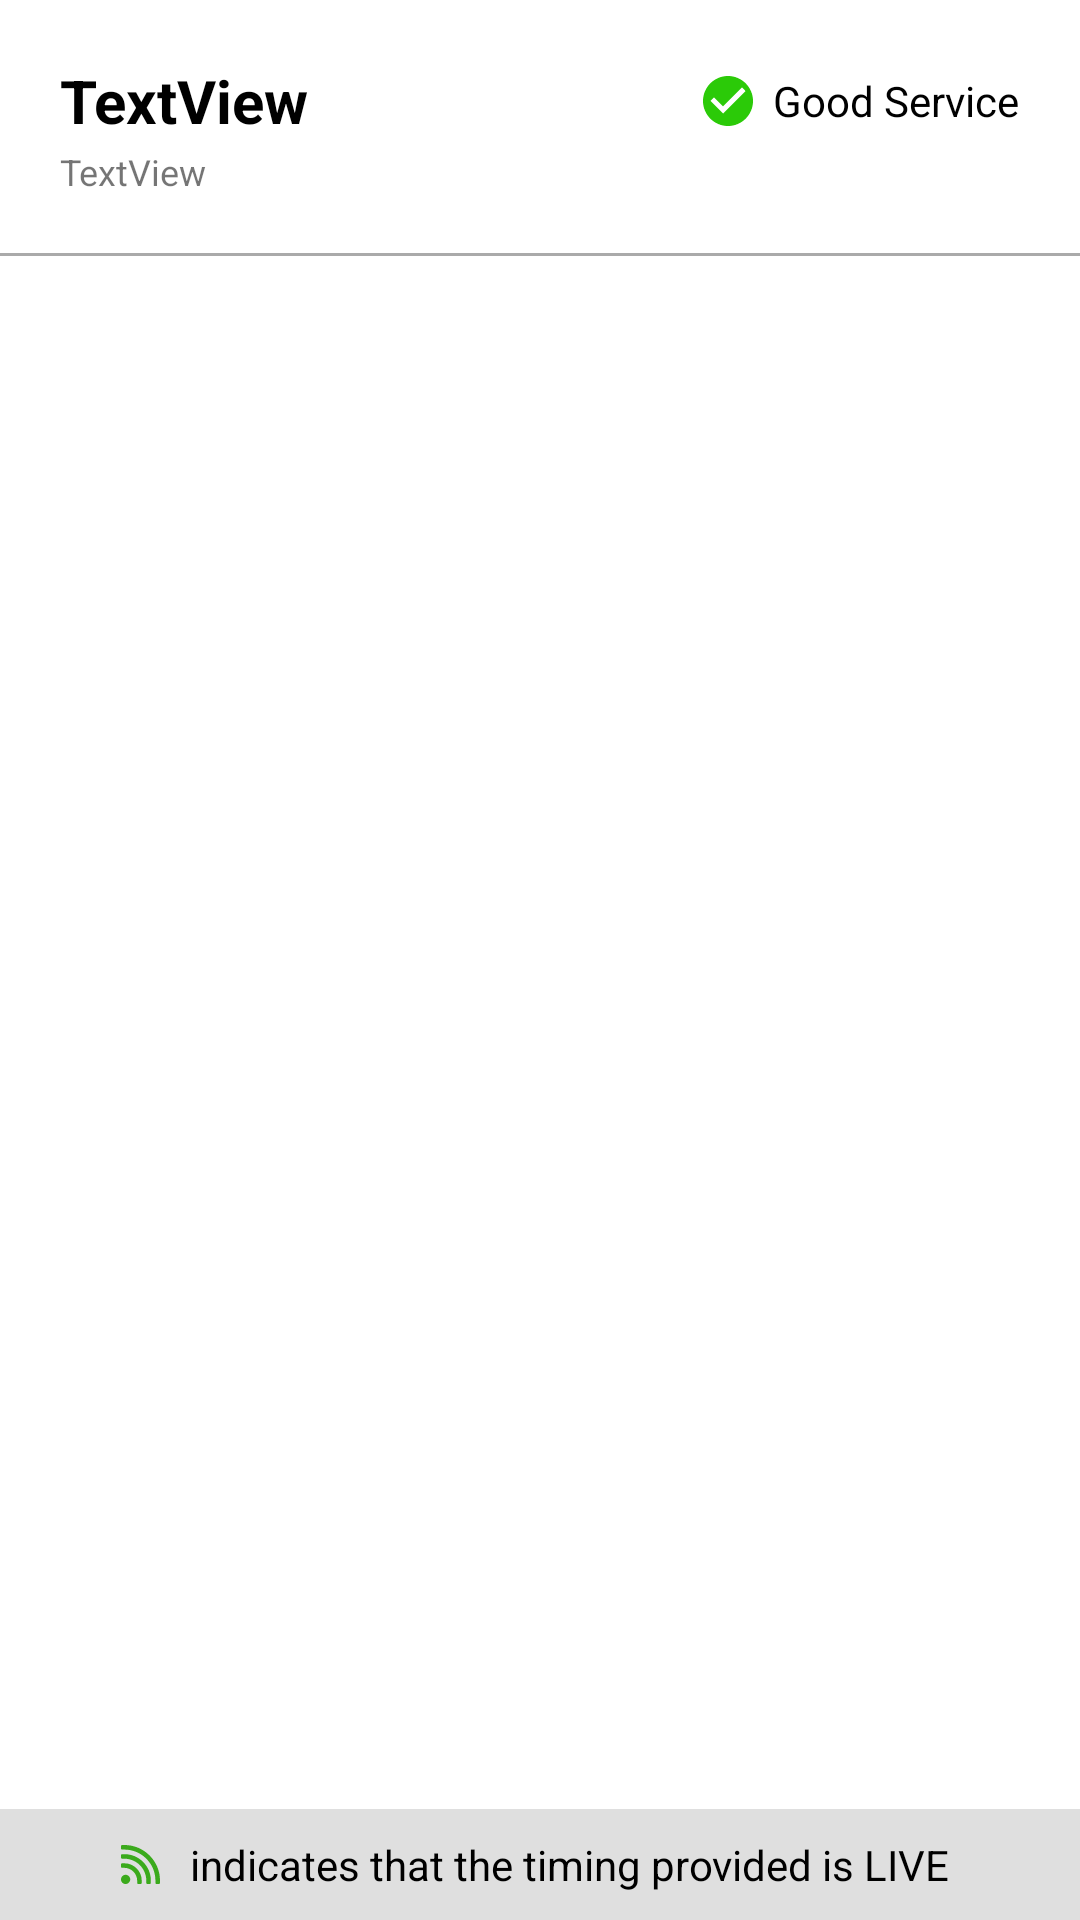

Write the Android layout XML for this screen, with the resource values it uses.
<!-- AndroidManifest.xml: application theme Theme.Navigateus -->
<!-- res/layout/fragment_single_service_selected.xml -->
<?xml version="1.0" encoding="utf-8"?>
<androidx.constraintlayout.widget.ConstraintLayout xmlns:android="http://schemas.android.com/apk/res/android"
    xmlns:app="http://schemas.android.com/apk/res-auto"
    xmlns:tools="http://schemas.android.com/tools"
    tools:context=".ui.stops_services.StopsServicesSingleServiceSelectedFragment"
    android:background="@android:color/white"
    android:layout_width="match_parent"
    android:layout_height="match_parent">

    <View
        android:id="@+id/viewServiceDivider"
        android:layout_width="match_parent"
        android:layout_height="1dp"
        android:layout_marginTop="19dp"
        android:background="@android:color/darker_gray"
        app:layout_constraintEnd_toEndOf="parent"
        app:layout_constraintHorizontal_bias="0.0"
        app:layout_constraintStart_toStartOf="parent"
        app:layout_constraintTop_toBottomOf="@+id/serviceDescInSingle" />

    <TextView
        android:id="@+id/serviceNumInSingle"
        android:layout_width="wrap_content"
        android:layout_height="wrap_content"
        android:layout_marginStart="20dp"
        android:layout_marginTop="20dp"
        android:text="TextView"
        android:textColor="@color/black"
        android:textSize="20dp"
        android:textStyle="bold"
        app:layout_constraintStart_toStartOf="parent"
        app:layout_constraintTop_toTopOf="parent" />

    <TextView
        android:id="@+id/serviceDescInSingle"
        android:layout_width="wrap_content"
        android:layout_height="wrap_content"
        android:layout_marginTop="2dp"
        android:text="TextView"
        android:textSize="12dp"
        app:layout_constraintStart_toStartOf="@+id/serviceNumInSingle"
        app:layout_constraintTop_toBottomOf="@+id/serviceNumInSingle" />

    <ExpandableListView
        android:id="@+id/expandable_listview_nus_stops_for_single_service"
        android:layout_width="match_parent"
        android:layout_height="0dp"
        app:layout_constraintBottom_toTopOf="@+id/textView_container"
        app:layout_constraintEnd_toEndOf="parent"
        app:layout_constraintHorizontal_bias="1.0"
        app:layout_constraintStart_toStartOf="parent"
        app:layout_constraintTop_toBottomOf="@+id/viewServiceDivider">

    </ExpandableListView>

    <TextView
        android:id="@+id/textView_container"
        android:layout_width="match_parent"
        android:layout_height="wrap_content"
        android:background="#DFDFDF"
        android:paddingTop="9dp"
        android:paddingBottom="9dp"
        app:layout_constraintBottom_toBottomOf="parent"
        app:layout_constraintEnd_toEndOf="parent"
        app:layout_constraintStart_toStartOf="parent" />

    <ImageView
        android:id="@+id/bottombar_info_imageview"
        android:layout_width="13dp"
        android:layout_height="13dp"
        android:layout_marginEnd="10dp"
        android:scaleType="fitCenter"
        app:layout_constraintBottom_toBottomOf="parent"
        app:layout_constraintEnd_toStartOf="@+id/textView"
        app:layout_constraintTop_toTopOf="@+id/textView_container"
        app:srcCompat="@drawable/ic_wifi_signal" />

    <TextView
        android:id="@+id/textView"
        android:layout_width="wrap_content"
        android:layout_height="wrap_content"
        android:layout_marginStart="20dp"
        android:text="indicates that the timing provided is LIVE"
        android:textColor="@color/black"
        app:layout_constraintBottom_toBottomOf="parent"
        app:layout_constraintEnd_toEndOf="parent"
        app:layout_constraintStart_toStartOf="@+id/textView_container"
        app:layout_constraintTop_toTopOf="@+id/textView_container" />

    <androidx.constraintlayout.widget.ConstraintLayout
        android:id="@+id/singleServiceStatusConstraintLayout"
        android:layout_width="wrap_content"
        android:layout_height="0dp"
        android:layout_marginEnd="8dp"
        app:layout_constraintBottom_toTopOf="@+id/viewServiceDivider"
        app:layout_constraintEnd_toEndOf="parent"
        app:layout_constraintTop_toTopOf="parent">

        <TextView
            android:id="@+id/serviceStatusDescInSingle"
            android:layout_width="wrap_content"
            android:layout_height="wrap_content"
            android:layout_marginTop="24dp"
            android:layout_marginEnd="12dp"
            android:text="Good Service"
            android:textColor="@color/black"
            android:textSize="14dp"
            app:layout_constraintEnd_toEndOf="parent"
            app:layout_constraintTop_toTopOf="parent" />

        <ImageView
            android:id="@+id/serviceStatusInSingleIcon"
            android:layout_width="wrap_content"
            android:layout_height="wrap_content"
            android:layout_marginStart="10dp"
            android:layout_marginEnd="5dp"
            app:layout_constraintBottom_toBottomOf="@+id/serviceStatusDescInSingle"
            app:layout_constraintEnd_toStartOf="@+id/serviceStatusDescInSingle"
            app:layout_constraintStart_toStartOf="parent"
            app:layout_constraintTop_toTopOf="@+id/serviceStatusDescInSingle"
            app:srcCompat="@drawable/ic_baseline_service_ok_20" />

        <TextView
            android:id="@+id/serviceDisruptedText"
            android:layout_width="wrap_content"
            android:layout_height="wrap_content"
            android:paddingLeft="20dp"
            android:paddingTop="5dp"
            android:paddingRight="12dp"
            android:paddingBottom="5dp"
            android:text="Tap for info"
            android:textSize="11dp"
            android:visibility="invisible"
            app:layout_constraintEnd_toEndOf="parent"
            app:layout_constraintTop_toBottomOf="@+id/serviceStatusDescInSingle" />
    </androidx.constraintlayout.widget.ConstraintLayout>


</androidx.constraintlayout.widget.ConstraintLayout>
<!-- resources referenced by this layout -->
<resources>
  <color name="black">#FF000000</color>
  <!-- drawable ic_baseline_service_ok_20 (drawable) -->
  <vector xmlns:android="http://schemas.android.com/apk/res/android"
      android:width="20dp"
      android:height="20dp"
      android:viewportWidth="24"
      android:viewportHeight="24"
      android:tint="#2BCA08">
    <path
        android:fillColor="@android:color/white"
        android:pathData="M12,2C6.48,2 2,6.48 2,12s4.48,10 10,10 10,-4.48 10,-10S17.52,2 12,2zM10,17l-5,-5 1.41,-1.41L10,14.17l7.59,-7.59L19,8l-9,9z"/>
  </vector>
  <!-- drawable ic_wifi_signal (drawable) -->
  <vector android:height="20dp" android:viewportHeight="512"
      android:viewportWidth="512" android:width="20dp" xmlns:android="http://schemas.android.com/apk/res/android">
      <path android:fillColor="#3BAA1C" android:pathData="m60,512c33.09,0 61,-26.91 61,-60s-27.91,-61 -61,-61 -60,27.91 -60,61 26.91,60 60,60zM60,512"/>
      <path android:fillColor="#3BAA1C" android:pathData="m15,300h30c91.125,0 167,75.871 167,167v30c0,8.285 6.715,15 15,15h30c8.285,0 15,-6.715 15,-15v-30c0,-124.266 -102.734,-227 -227,-227h-30c-8.285,0 -15,6.715 -15,15v30c0,8.285 6.715,15 15,15zM15,300"/>
      <path android:fillColor="#3BAA1C" android:pathData="m15,180h30c157.402,0 287,129.598 287,287v30c0,8.285 6.715,15 15,15h30c8.285,0 15,-6.715 15,-15v-30c0,-190.539 -156.461,-347 -347,-347h-30c-8.285,0 -15,6.715 -15,15v30c0,8.285 6.715,15 15,15zM15,180"/>
      <path android:fillColor="#3BAA1C" android:pathData="m45,0h-30c-8.285,0 -15,6.715 -15,15v30c0,8.285 6.715,15 15,15h30c223.676,0 407,183.324 407,407v30c0,8.285 6.715,15 15,15h30c8.285,0 15,-6.715 15,-15v-30c0,-256.813 -210.188,-467 -467,-467zM45,0"/>
  </vector>
  <style name="Theme.Navigateus" parent="Theme.MaterialComponents.Light.DarkActionBar">
          
          <item name="colorPrimary">@color/NUS_Orange</item>
          <item name="colorPrimaryVariant">@color/NUS_Orange</item>
          <item name="colorOnPrimary">@color/white</item>
          
          <item name="colorSecondary">@color/NUS_Orange</item>
          <item name="colorSecondaryVariant">@color/teal_700</item>
          <item name="colorOnSecondary">@color/white</item>
          
          <item name="android:statusBarColor" tools:targetApi="l">?attr/colorPrimaryVariant</item>
          
          <item name="android:forceDarkAllowed" tools:targetApi="q"> false </item>
  
      </style>
  <color name="NUS_Orange">#EF7C00</color>
  <color name="white">#FFFFFFFF</color>
  <color name="teal_700">#FF018786</color>
</resources>
